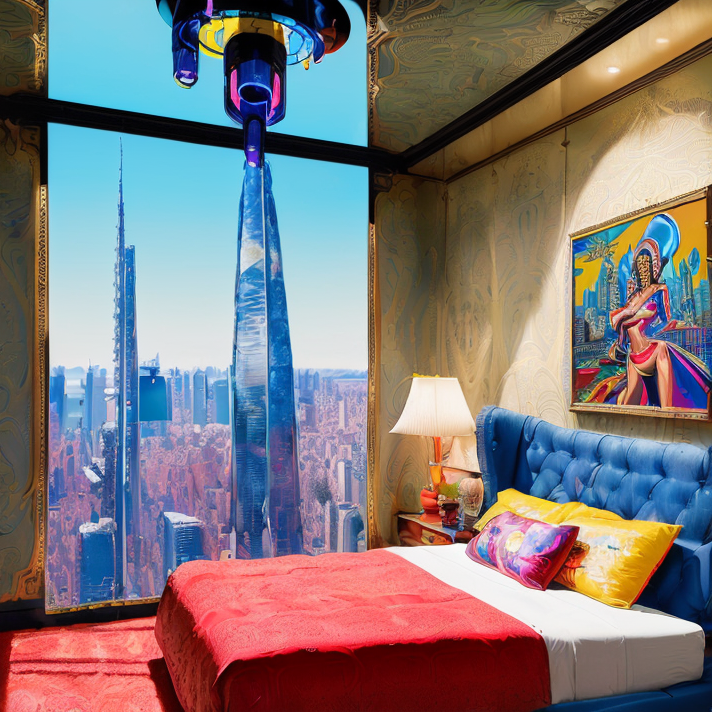
Generation parameters embedded in this image by AUTOMATIC1111 Stable Diffusion web UI or a fork of it (Forge, ...) (PNG 'parameters' text chunk):
masterpiece, best quality, realistic, ultra detailed painting, pop-art, 50's american style art, colorful, (((2100's))), (((futuristic))), near future, (((amarican style interiors))), (((Inside the luxuary mansion))), (((bedroom))), (((near the big city))),  (((upper floors)))
Negative prompt: worst quality:2,low quality:2,normal quality:2,lowers,normal quality, monochrome, grayscale, character, text, sentence, letter,
Steps: 40, Sampler: DPM++ 3M SDE Karras, CFG scale: 9, Seed: 1374365049, Size: 512x512, Model hash: fc2511737a, Model: chilloutmix_NiPrunedFp32Fix, Denoising strength: 0.7, Hires upscale: 1.4, Hires upscaler: Latent, Version: 1.6.1